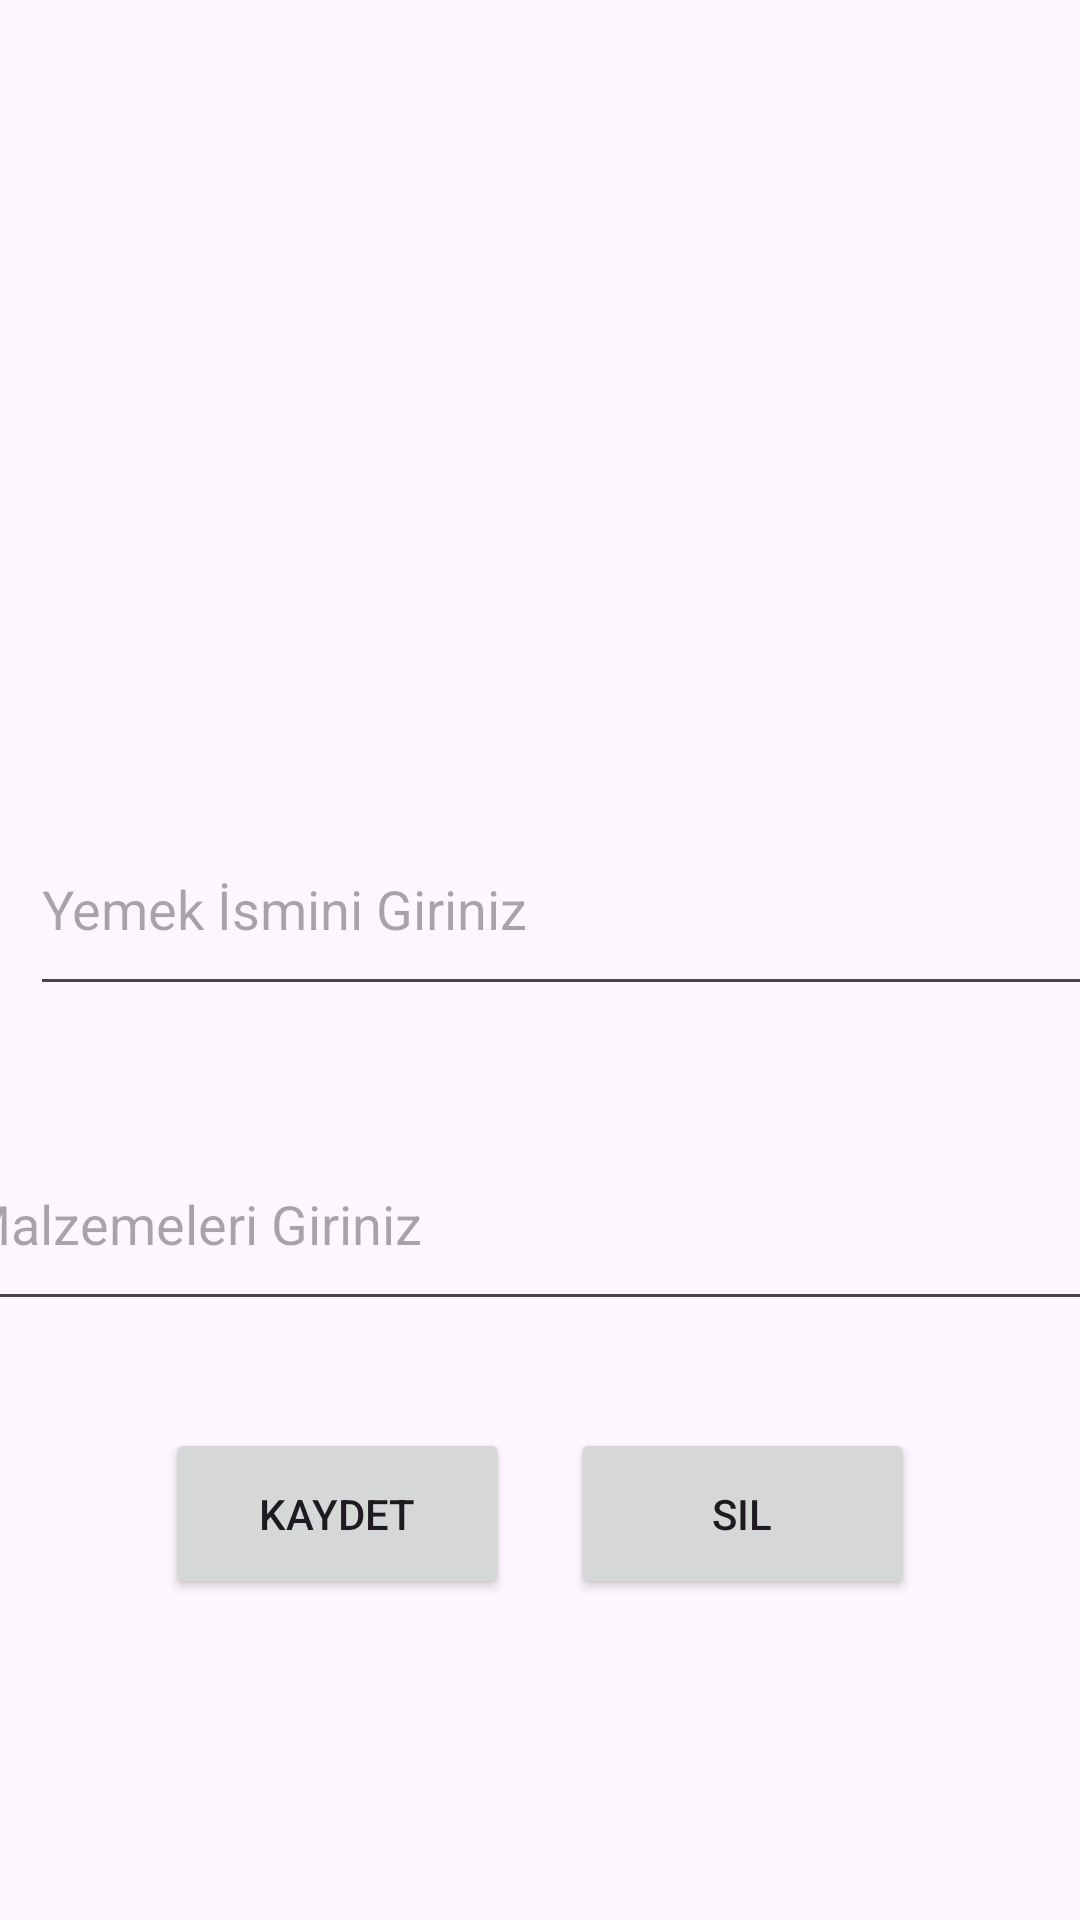

Layout XML and referenced resources for this Android screen:
<!-- AndroidManifest.xml: application theme Theme.TarifKitabiUygulamasi -->
<!-- res/layout/fragment_tarif.xml -->
<?xml version="1.0" encoding="utf-8"?>
<androidx.constraintlayout.widget.ConstraintLayout
    xmlns:android="http://schemas.android.com/apk/res/android"
    xmlns:app="http://schemas.android.com/apk/res-auto"
    xmlns:tools="http://schemas.android.com/tools"
    android:layout_width="match_parent"
    android:layout_height="match_parent"
    tools:context=".view.TarifFragment">


    <ImageView
        android:id="@+id/imageView"
        android:layout_width="221dp"
        android:layout_height="178dp"
        android:onClick="gorselSec"
        android:src="@drawable/ic_launcher_background"
        app:layout_constraintBottom_toBottomOf="parent"
        app:layout_constraintEnd_toEndOf="parent"
        app:layout_constraintStart_toStartOf="parent"
        app:layout_constraintTop_toTopOf="parent"
        app:layout_constraintVertical_bias="0.093" />

    <EditText
        android:id="@+id/yemekIsımText"
        android:layout_width="393dp"
        android:layout_height="68dp"
        android:layout_marginStart="10dp"
        android:layout_marginTop="37dp"
        android:layout_marginEnd="10dp"
        android:ems="10"
        android:hint="Yemek İsmini Giriniz"
        android:inputType="text"
        app:layout_constraintBottom_toBottomOf="parent"
        app:layout_constraintEnd_toEndOf="parent"
        app:layout_constraintHorizontal_bias="0.0"
        app:layout_constraintStart_toStartOf="parent"
        app:layout_constraintTop_toBottomOf="@+id/imageView"
        app:layout_constraintVertical_bias="0.03" />

    <EditText
        android:id="@+id/malzemeText"
        android:layout_width="393dp"
        android:layout_height="68dp"
        android:layout_marginStart="10dp"
        android:layout_marginTop="37dp"
        android:layout_marginEnd="10dp"
        android:ems="10"
        android:hint="Malzemeleri Giriniz"
        android:inputType="text"
        app:layout_constraintBottom_toBottomOf="parent"
        app:layout_constraintEnd_toEndOf="parent"
        app:layout_constraintStart_toStartOf="parent"
        app:layout_constraintTop_toBottomOf="@+id/yemekIsımText"
        app:layout_constraintVertical_bias="0.0" />

    <LinearLayout
        android:layout_width="match_parent"
        android:layout_height="wrap_content"
        android:orientation="horizontal"
        android:gravity="center"

        app:layout_constraintBottom_toBottomOf="parent"
        app:layout_constraintEnd_toEndOf="parent"
        app:layout_constraintHorizontal_bias="0.495"
        app:layout_constraintStart_toStartOf="parent"
        app:layout_constraintTop_toBottomOf="@+id/malzemeText"
        app:layout_constraintVertical_bias="0.208">

        <Button
            android:id="@+id/buttonKaydet"
            android:layout_width="115dp"
            android:layout_height="57dp"
            android:layout_margin="10dp"
            android:onClick="kaydet"
            android:text="Kaydet" />


        <Button
            android:id="@+id/buttonSil"
            android:layout_width="115dp"
            android:layout_height="57dp"
            android:layout_margin="10dp"
            android:onClick="sil"
            android:text="Sil" />
    </LinearLayout>
</androidx.constraintlayout.widget.ConstraintLayout>
<!-- resources referenced by this layout -->
<resources>
  <style name="Theme.TarifKitabiUygulamasi" parent="Base.Theme.TarifKitabiUygulamasi" />
  <style name="Base.Theme.TarifKitabiUygulamasi" parent="Theme.Material3.DayNight.NoActionBar">
          
          
      </style>
</resources>
